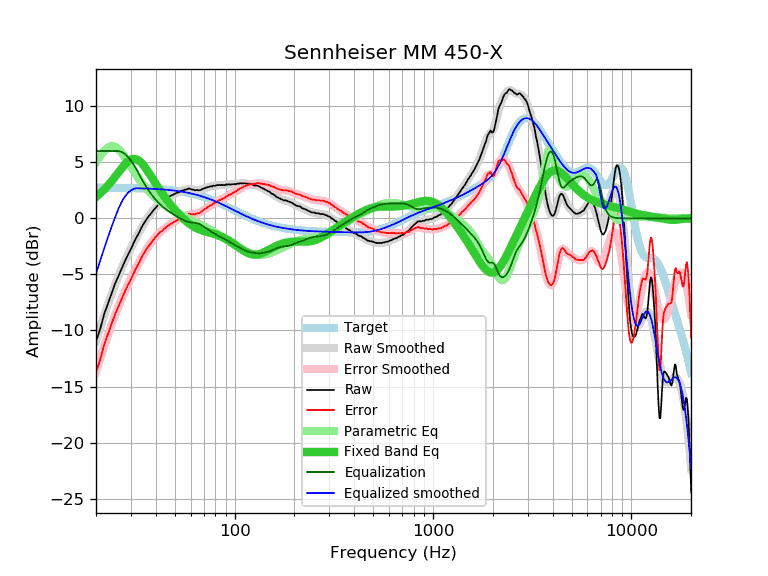

The file beside this chart, header and first rows:
frequency, raw, error, smoothed, error_smoothed, equalization, parametric_eq, equalized_raw, equalized_smoothed, target
20, -10.97, -13.70, -10.94, -13.66, 6.00, 1.92, -4.97, -4.94, 2.73
21, -9.86, -12.59, -9.76, -12.49, 6.00, 2.22, -3.86, -3.76, 2.73
22, -8.53, -11.26, -8.67, -11.40, 6.00, 2.56, -2.53, -2.67, 2.72
23, -7.57, -10.30, -7.66, -10.38, 6.00, 2.93, -1.57, -1.66, 2.72
24, -6.66, -9.38, -6.73, -9.45, 6.00, 3.32, -0.66, -0.73, 2.72
25, -5.79, -8.51, -5.88, -8.60, 6.00, 3.73, 0.21, 0.12, 2.72
26, -5.11, -7.83, -5.11, -7.83, 6.00, 4.12, 0.89, 0.89, 2.71
27, -4.43, -7.14, -4.42, -7.13, 5.91, 4.50, 1.48, 1.50, 2.71
28, -3.80, -6.51, -3.78, -6.49, 5.74, 4.83, 1.93, 1.95, 2.71
29, -3.23, -5.94, -3.20, -5.90, 5.48, 5.08, 2.24, 2.28, 2.70
30, -2.74, -5.44, -2.66, -5.35, 5.16, 5.25, 2.41, 2.50, 2.70
31, -2.17, -4.86, -2.15, -4.84, 4.78, 5.31, 2.61, 2.63, 2.69
32, -1.69, -4.38, -1.68, -4.36, 4.36, 5.26, 2.67, 2.68, 2.68
33, -1.26, -3.94, -1.23, -3.91, 3.91, 5.12, 2.65, 2.68, 2.68
34, -0.77, -3.45, -0.82, -3.49, 3.49, 4.91, 2.72, 2.67, 2.67
35, -0.41, -3.08, -0.44, -3.11, 3.11, 4.64, 2.69, 2.66, 2.66
36, -0.06, -2.72, -0.10, -2.75, 2.75, 4.34, 2.69, 2.66, 2.66
37, 0.22, -2.43, 0.21, -2.43, 2.43, 4.03, 2.65, 2.65, 2.65
38, 0.47, -2.17, 0.49, -2.15, 2.15, 3.71, 2.61, 2.64, 2.64
39, 0.73, -1.90, 0.74, -1.89, 1.89, 3.39, 2.62, 2.63, 2.63
40, 0.95, -1.67, 0.96, -1.66, 1.66, 3.09, 2.60, 2.62, 2.62
41, 1.18, -1.43, 1.15, -1.45, 1.45, 2.79, 2.63, 2.61, 2.61
42, 1.37, -1.23, 1.33, -1.27, 1.27, 2.51, 2.63, 2.59, 2.59
43, 1.44, -1.14, 1.48, -1.10, 1.10, 2.25, 2.54, 2.58, 2.58
44, 1.62, -0.95, 1.62, -0.95, 0.95, 2.00, 2.56, 2.57, 2.57
45, 1.75, -0.81, 1.74, -0.81, 0.81, 1.76, 2.56, 2.55, 2.55
46, 1.85, -0.69, 1.85, -0.69, 0.69, 1.54, 2.53, 2.54, 2.54
47, 1.96, -0.56, 1.95, -0.57, 0.57, 1.32, 2.53, 2.52, 2.52
48, 2.04, -0.47, 2.04, -0.46, 0.46, 1.12, 2.50, 2.50, 2.50
49, 2.12, -0.37, 2.12, -0.36, 0.36, 0.93, 2.48, 2.49, 2.49
50, 2.20, -0.27, 2.20, -0.27, 0.27, 0.75, 2.46, 2.47, 2.47
51, 2.27, -0.18, 2.27, -0.18, 0.18, 0.58, 2.44, 2.45, 2.45
52, 2.32, -0.11, 2.34, -0.09, 0.09, 0.42, 2.40, 2.43, 2.43
53, 2.40, -0.01, 2.40, -0.01, 0.01, 0.26, 2.40, 2.40, 2.40
54, 2.47, 0.08, 2.46, 0.07, -0.07, 0.12, 2.39, 2.38, 2.38
55, 2.49, 0.13, 2.50, 0.15, -0.15, -0.02, 2.34, 2.36, 2.36
56, 2.55, 0.21, 2.54, 0.21, -0.21, -0.15, 2.34, 2.33, 2.33
57, 2.57, 0.26, 2.57, 0.26, -0.26, -0.27, 2.30, 2.31, 2.31
58, 2.61, 0.32, 2.59, 0.31, -0.31, -0.38, 2.30, 2.28, 2.28
59, 2.68, 0.42, 2.59, 0.34, -0.34, -0.48, 2.34, 2.26, 2.26
60, 2.61, 0.38, 2.59, 0.36, -0.36, -0.57, 2.25, 2.23, 2.23
61, 2.56, 0.36, 2.57, 0.37, -0.37, -0.66, 2.18, 2.20, 2.20
62, 2.56, 0.39, 2.55, 0.39, -0.39, -0.73, 2.17, 2.17, 2.17
63, 2.49, 0.35, 2.54, 0.40, -0.40, -0.80, 2.09, 2.14, 2.14
64, 2.53, 0.42, 2.52, 0.42, -0.42, -0.87, 2.11, 2.11, 2.11
65, 2.52, 0.44, 2.52, 0.45, -0.45, -0.92, 2.07, 2.07, 2.07
66, 2.50, 0.45, 2.53, 0.49, -0.49, -0.97, 2.01, 2.04, 2.04
67, 2.52, 0.51, 2.55, 0.54, -0.54, -1.02, 1.98, 2.01, 2.01
68, 2.57, 0.59, 2.58, 0.60, -0.60, -1.06, 1.96, 1.97, 1.97
69, 2.63, 0.69, 2.61, 0.67, -0.67, -1.10, 1.95, 1.94, 1.94
70, 2.66, 0.75, 2.65, 0.75, -0.75, -1.14, 1.91, 1.90, 1.90
71, 2.72, 0.85, 2.69, 0.83, -0.83, -1.17, 1.89, 1.87, 1.87
72, 2.73, 0.90, 2.73, 0.90, -0.90, -1.20, 1.82, 1.83, 1.83
73, 2.79, 1.00, 2.77, 0.98, -0.98, -1.23, 1.81, 1.79, 1.79
74, 2.80, 1.04, 2.80, 1.05, -1.05, -1.26, 1.75, 1.75, 1.75
75, 2.84, 1.12, 2.83, 1.11, -1.11, -1.29, 1.72, 1.71, 1.71
76, 2.87, 1.19, 2.85, 1.18, -1.18, -1.32, 1.69, 1.67, 1.67
77, 2.83, 1.19, 2.87, 1.24, -1.24, -1.35, 1.59, 1.63, 1.63
78, 2.92, 1.32, 2.89, 1.30, -1.30, -1.38, 1.62, 1.59, 1.59
79, 2.90, 1.34, 2.91, 1.36, -1.36, -1.41, 1.54, 1.55, 1.55
... 553 more rows
